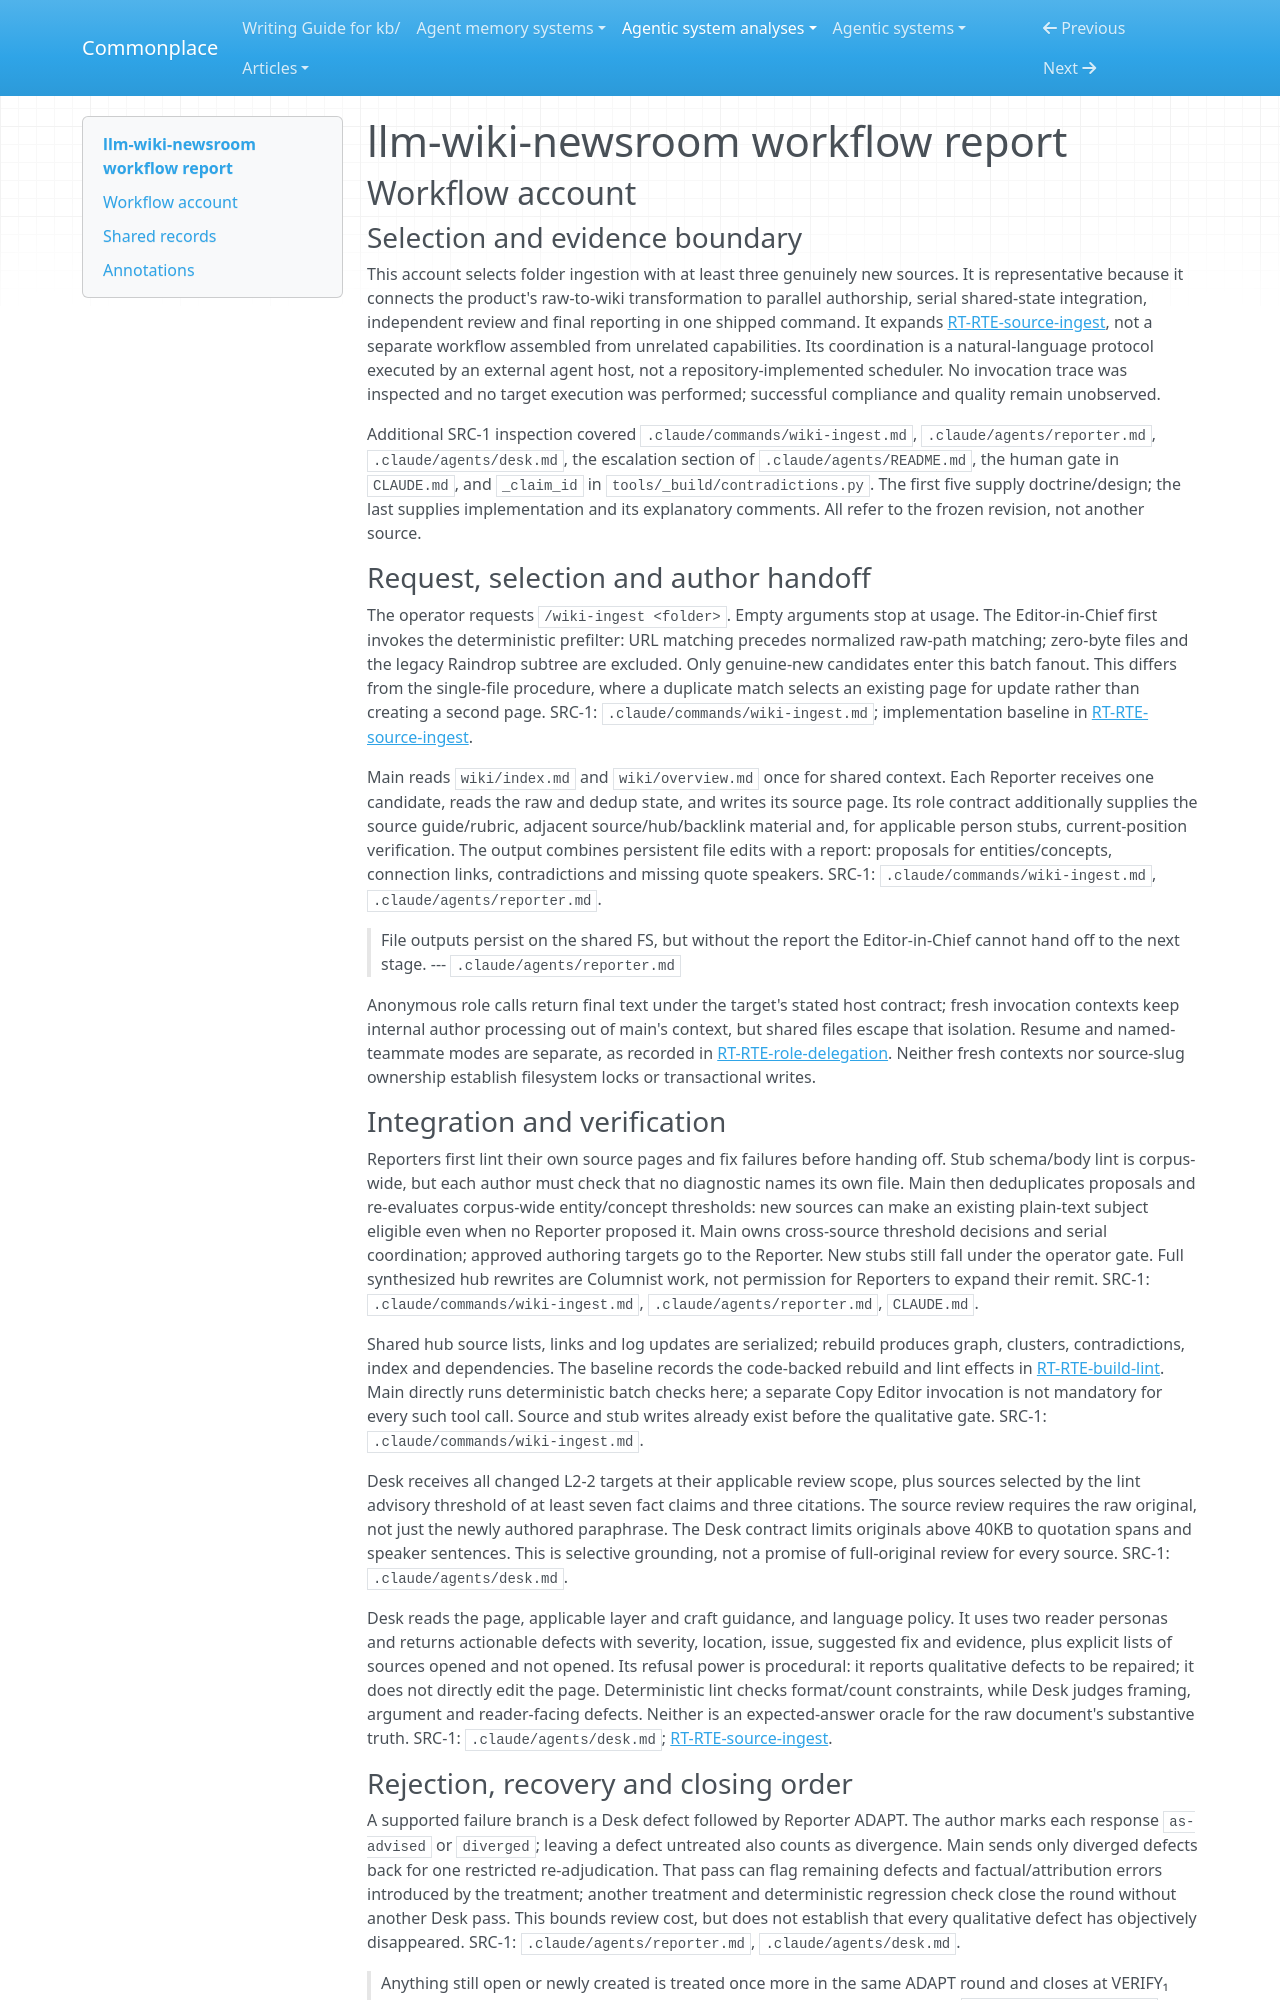

repository: zby/commonplace · page: agentic-system-analyses/retained/alfadur7--llm-wiki-newsroom/workflow/index.html · generator: mkdocs

---
type: agentic-system-analyses/types/agentic-system-workflow-report.md
description: "llm-wiki-newsroom workflow: batch source ingestion through shared-state integration, qualitative rejection, repair and delivery."
run-id: AAS-2026-11-08-llm-wiki-newsroom-ea04687a5ff6-01
reviewed-boundary: "8e209cab483da544852d7213f0e25291d06d8a88"
---

# llm-wiki-newsroom workflow report

## Workflow account

### Selection and evidence boundary

This account selects folder ingestion with at least three genuinely new sources. It is representative because it connects the product's raw-to-wiki transformation to parallel authorship, serial shared-state integration, independent review and final reporting in one shipped command. It expands [RT-RTE-source-ingest](runtime.md#rt-rte-source-ingest), not a separate workflow assembled from unrelated capabilities. Its coordination is a natural-language protocol executed by an external agent host, not a repository-implemented scheduler. No invocation trace was inspected and no target execution was performed; successful compliance and quality remain unobserved.

Additional SRC-1 inspection covered `.claude/commands/wiki-ingest.md`, `.claude/agents/reporter.md`, `.claude/agents/desk.md`, the escalation section of `.claude/agents/README.md`, the human gate in `CLAUDE.md`, and `_claim_id` in `tools/_build/contradictions.py`. The first five supply doctrine/design; the last supplies implementation and its explanatory comments. All refer to the frozen revision, not another source.

### Request, selection and author handoff

The operator requests `/wiki-ingest <folder>`. Empty arguments stop at usage. The Editor-in-Chief first invokes the deterministic prefilter: URL matching precedes normalized raw-path matching; zero-byte files and the legacy Raindrop subtree are excluded. Only genuine-new candidates enter this batch fanout. This differs from the single-file procedure, where a duplicate match selects an existing page for update rather than creating a second page. SRC-1: `.claude/commands/wiki-ingest.md`; implementation baseline in [RT-RTE-source-ingest](runtime.md#rt-rte-source-ingest).

Main reads `wiki/index.md` and `wiki/overview.md` once for shared context. Each Reporter receives one candidate, reads the raw and dedup state, and writes its source page. Its role contract additionally supplies the source guide/rubric, adjacent source/hub/backlink material and, for applicable person stubs, current-position verification. The output combines persistent file edits with a report: proposals for entities/concepts, connection links, contradictions and missing quote speakers. SRC-1: `.claude/commands/wiki-ingest.md`, `.claude/agents/reporter.md`.

> File outputs persist on the shared FS, but without the report the Editor-in-Chief cannot hand off to the next stage.
> --- `.claude/agents/reporter.md`

Anonymous role calls return final text under the target's stated host contract; fresh invocation contexts keep internal author processing out of main's context, but shared files escape that isolation. Resume and named-teammate modes are separate, as recorded in [RT-RTE-role-delegation](runtime.md#rt-rte-role-delegation). Neither fresh contexts nor source-slug ownership establish filesystem locks or transactional writes.
